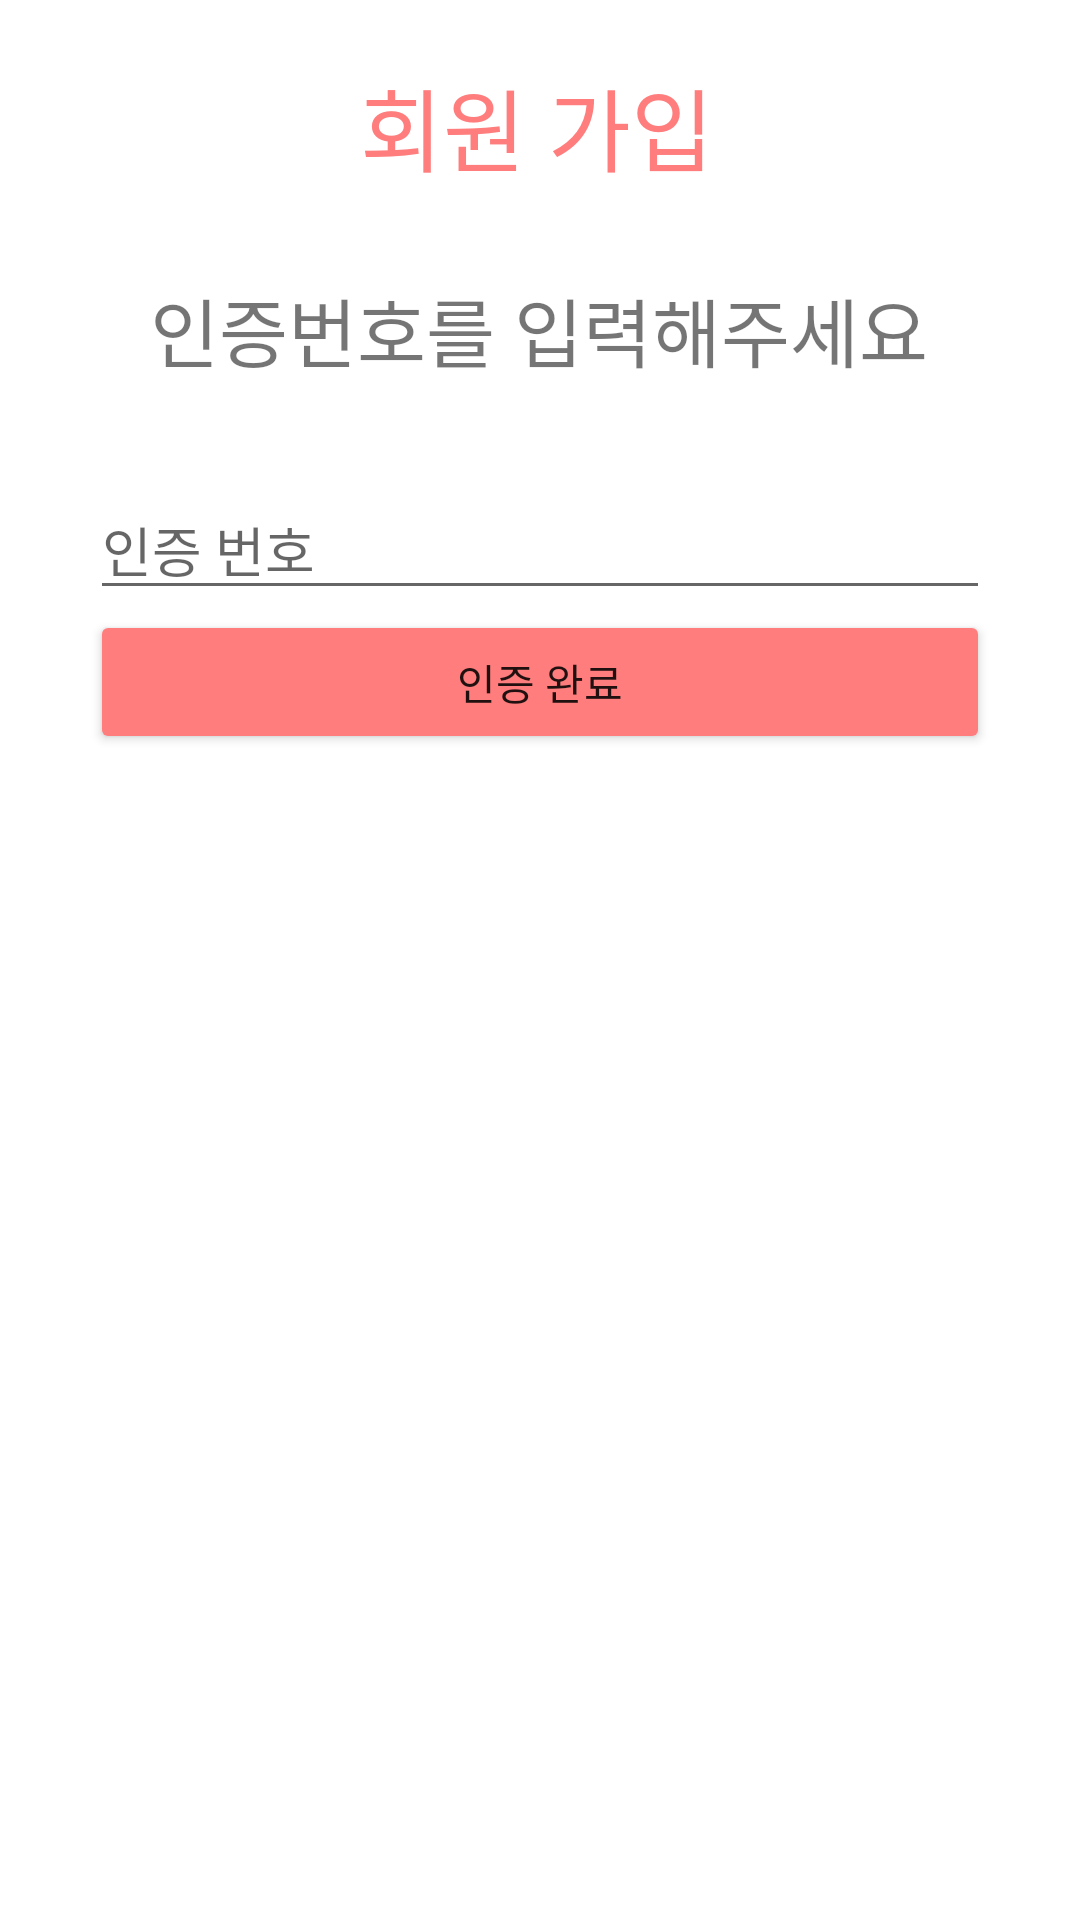

This screen was rendered from an Android layout file. Write that file and the resources it references.
<!-- AndroidManifest.xml: application theme Theme.HelpUs -->
<!-- res/layout/activity_join3.xml -->
<?xml version="1.0" encoding="utf-8"?>
<androidx.constraintlayout.widget.ConstraintLayout xmlns:android="http://schemas.android.com/apk/res/android"
    xmlns:app="http://schemas.android.com/apk/res-auto"
    xmlns:tools="http://schemas.android.com/tools"
    android:layout_width="match_parent"
    android:layout_height="match_parent">

    <TextView
        android:id="@+id/textView26"
        android:layout_width="wrap_content"
        android:layout_height="wrap_content"
        android:layout_marginTop="20dp"
        android:text="회원 가입"
        android:textColor="#FF7D7D"
        android:textSize="30sp"
        app:layout_constraintEnd_toEndOf="parent"
        app:layout_constraintHorizontal_bias="0.496"
        app:layout_constraintStart_toStartOf="parent"
        app:layout_constraintTop_toTopOf="parent" />

    <TextView
        android:id="@+id/textView27"
        android:layout_width="wrap_content"
        android:layout_height="wrap_content"
        android:layout_marginTop="28dp"
        android:text="인증번호를 입력해주세요"
        android:textSize="25sp"
        app:layout_constraintEnd_toEndOf="parent"
        app:layout_constraintHorizontal_bias="0.496"
        app:layout_constraintStart_toStartOf="parent"
        app:layout_constraintTop_toBottomOf="@+id/textView26" />

    <EditText
        android:id="@+id/editTextTextPersonName5"
        android:layout_width="0dp"
        android:layout_height="wrap_content"
        android:layout_marginStart="30dp"
        android:layout_marginLeft="30dp"
        android:layout_marginTop="32dp"
        android:layout_marginEnd="30dp"
        android:layout_marginRight="30dp"
        android:ems="10"
        android:hint="인증 번호"
        android:inputType="textPersonName"
        app:layout_constraintEnd_toEndOf="parent"
        app:layout_constraintHorizontal_bias="1.0"
        app:layout_constraintStart_toStartOf="parent"
        app:layout_constraintTop_toBottomOf="@+id/textView27" />

    <Button
        android:id="@+id/button7"
        android:layout_width="0dp"
        android:layout_height="wrap_content"
        android:layout_marginStart="30dp"
        android:layout_marginLeft="30dp"
        android:layout_marginEnd="30dp"
        android:layout_marginRight="30dp"
        android:text="인증 완료"
        app:backgroundTint="#FF7D7D"
        app:layout_constraintEnd_toEndOf="parent"
        app:layout_constraintHorizontal_bias="0.0"
        app:layout_constraintStart_toStartOf="parent"
        app:layout_constraintTop_toBottomOf="@+id/editTextTextPersonName5" />
</androidx.constraintlayout.widget.ConstraintLayout>
<!-- resources referenced by this layout -->
<resources>
  <style name="Theme.HelpUs" parent="Theme.MaterialComponents.DayNight.DarkActionBar">
          
          <item name="colorPrimary">@color/purple_500</item>
          <item name="colorPrimaryVariant">@color/purple_700</item>
          <item name="colorOnPrimary">@color/white</item>
          
          <item name="colorSecondary">@color/teal_200</item>
          <item name="colorSecondaryVariant">@color/teal_700</item>
          <item name="colorOnSecondary">@color/black</item>
          
          <item name="android:statusBarColor" tools:targetApi="l">?attr/colorPrimaryVariant</item>
          
      </style>
  <color name="purple_500">#FF6200EE</color>
  <color name="purple_700">#FF3700B3</color>
  <color name="white">#FFFFFFFF</color>
  <color name="teal_200">#FF03DAC5</color>
  <color name="teal_700">#FF018786</color>
  <color name="black">#FF000000</color>
</resources>
